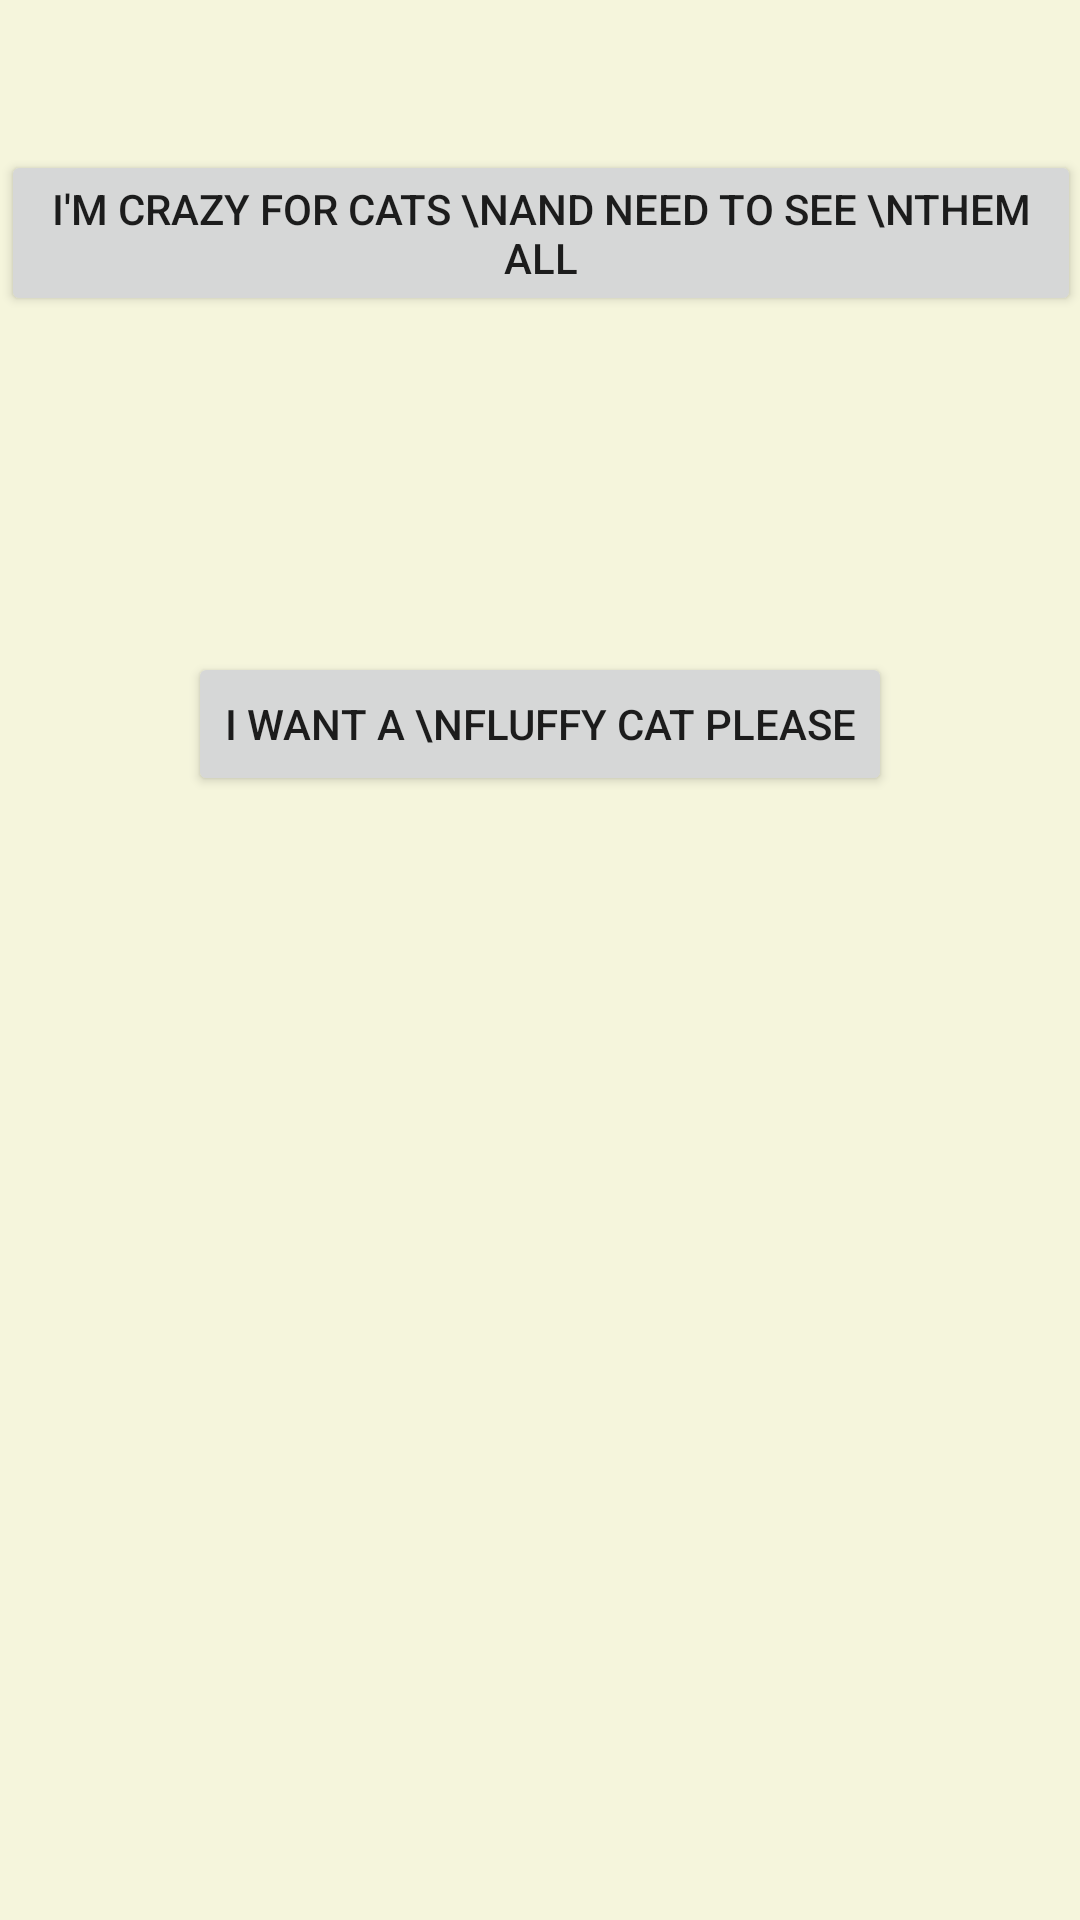

Reconstruct the res/layout file that produces this screen, plus the resources it refers to.
<!-- AndroidManifest.xml: application theme AppTheme -->
<!-- res/layout/activity_home.xml -->
<?xml version="1.0" encoding="utf-8"?>
<layout xmlns:app="http://schemas.android.com/apk/res-auto"
        xmlns:android="http://schemas.android.com/apk/res/android">

    <data>
        <variable
                name="activityViewModel"
                type="net.example.fluffycat.ui.home.HomeActivityViewModel"/>
    </data>

    <android.support.constraint.ConstraintLayout
            android:layout_width="match_parent"
            android:layout_height="match_parent"
            android:background="#F5F5DC" >

        <Button android:layout_width="wrap_content"
                android:layout_height="wrap_content"
                android:id="@+id/catDashboardButton"
                android:text="I'm crazy for cats \nand need to see \nthem all"
                android:onClick="@{v -> activityViewModel.clickedCatDashboard()}"
                app:layout_constraintStart_toStartOf="parent" android:layout_marginStart="8dp"
                app:layout_constraintEnd_toEndOf="parent" android:layout_marginEnd="8dp"
                android:layout_marginTop="50dp"
                app:layout_constraintTop_toTopOf="parent" app:layout_constraintHorizontal_bias="0.497"/>

        <Button android:layout_width="wrap_content"
                android:layout_height="wrap_content"
                android:id="@+id/catViewButton"
                android:text="I want a \nfluffy CAT please"
                android:onClick="@{v -> activityViewModel.clickedFluffyCat()}"
                app:layout_constraintStart_toStartOf="parent"
                android:layout_marginStart="8dp" app:layout_constraintEnd_toEndOf="parent"
                android:layout_marginEnd="8dp" android:layout_marginTop="112dp"
                app:layout_constraintTop_toBottomOf="@+id/catDashboardButton"/>
    </android.support.constraint.ConstraintLayout>
</layout>
<!-- resources referenced by this layout -->
<resources>
  <style name="AppTheme" parent="Theme.AppCompat.Light.DarkActionBar">
          
          <item name="colorPrimary">@color/colorPrimary</item>
          <item name="colorPrimaryDark">@color/colorPrimaryDark</item>
          <item name="colorAccent">@color/colorAccent</item>
          <item name="android:windowActivityTransitions">true</item>
      </style>
  <!-- not gathered from this repository: default colours our renderer supplied (Android Studio template values) -->
  <color name="colorPrimary">#FF6200EE</color>
  <color name="colorPrimaryDark">#FF3700B3</color>
  <color name="colorAccent">#FF03DAC5</color>
</resources>
